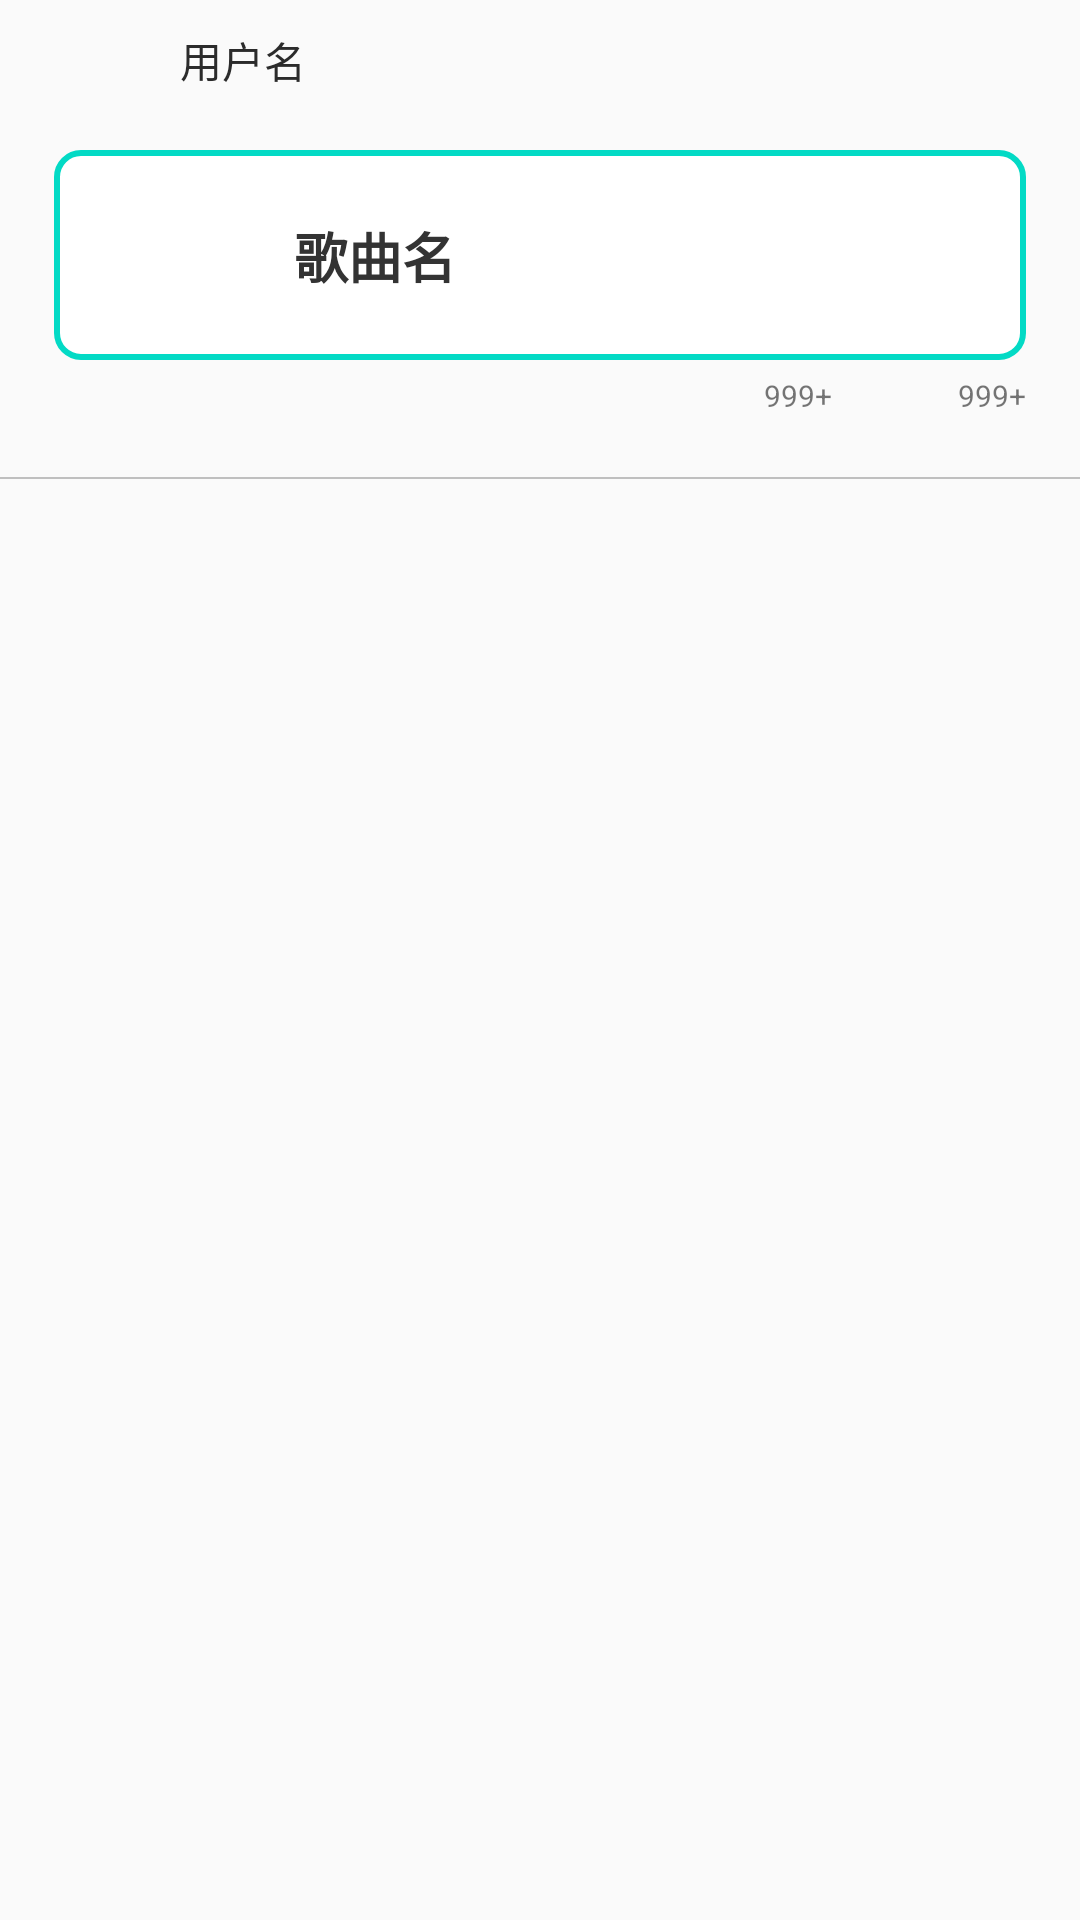

Layout XML and referenced resources for this Android screen:
<!-- AndroidManifest.xml: application theme AnimationTheme -->
<!-- res/layout/ry_music_list_item_layout.xml -->
<?xml version="1.0" encoding="utf-8"?>
<androidx.constraintlayout.widget.ConstraintLayout xmlns:android="http://schemas.android.com/apk/res/android"
    xmlns:app="http://schemas.android.com/apk/res-auto"
    android:layout_width="match_parent"
    android:layout_height="wrap_content"
    android:layout_margin="@dimen/small_margin">

    <ImageView
        android:id="@+id/iv_user_head"
        android:layout_width="@dimen/static_image_head_view_size"
        android:layout_height="@dimen/static_image_head_view_size"
        android:layout_marginStart="@dimen/half_of_normal_margin"
        android:src="@mipmap/ic_login_logo"
        app:layout_constraintStart_toStartOf="parent"
        app:layout_constraintTop_toTopOf="parent" />

    <TextView
        android:id="@+id/tv_user_name"
        style="@style/CommonContent"
        android:layout_width="wrap_content"
        android:layout_height="wrap_content"
        android:layout_marginStart="@dimen/half_of_normal_margin"
        android:text="用户名"
        android:textSize="@dimen/tips_size"
        app:layout_constraintBottom_toBottomOf="@id/iv_user_head"
        app:layout_constraintStart_toEndOf="@id/iv_user_head"
        app:layout_constraintTop_toTopOf="@id/iv_user_head" />

    <androidx.constraintlayout.widget.ConstraintLayout
        android:id="@+id/csl_music_info"
        android:layout_width="match_parent"
        android:layout_height="wrap_content"
        android:layout_marginTop="@dimen/half_of_normal_margin"
        android:layout_marginStart="@dimen/normal_margin"
        android:layout_marginEnd="@dimen/normal_margin"
        android:background="@drawable/bg_white_teal"
        app:layout_constraintEnd_toEndOf="parent"
        app:layout_constraintStart_toEndOf="@id/iv_user_head"
        app:layout_constraintTop_toBottomOf="@id/iv_user_head">

        <ImageView
            android:id="@+id/iv_music_head"
            android:layout_width="@dimen/static_image_music_view_size"
            android:layout_height="@dimen/static_image_music_view_size"
            android:src="@mipmap/ic_login_logo"
            app:layout_constraintStart_toStartOf="parent"
            app:layout_constraintTop_toTopOf="parent" />

        <TextView
            android:id="@+id/tv_music_name"
            android:layout_width="wrap_content"
            android:layout_height="wrap_content"
            android:layout_marginStart="@dimen/half_of_normal_margin"
            android:text="歌曲名"
            android:textColor="@color/normal_text_color"
            android:textSize="@dimen/title_size"
            android:textStyle="bold"
            app:layout_constraintStart_toEndOf="@id/iv_music_head"
            app:layout_constraintTop_toTopOf="@id/iv_music_head"
            app:layout_constraintBottom_toBottomOf="@id/iv_music_head"/>
    </androidx.constraintlayout.widget.ConstraintLayout>

    <LinearLayout
        android:id="@+id/cl_good_layout"
        android:layout_width="wrap_content"
        android:layout_height="wrap_content"
        android:layout_marginTop="@dimen/small_margin"
        app:layout_constraintEnd_toStartOf="@id/cl_like_layout"
        app:layout_constraintTop_toBottomOf="@id/csl_music_info"
        android:orientation="horizontal">
        <ImageView
            android:id="@+id/iv_music_good"
            android:layout_width="@dimen/small_icon_size"
            android:layout_height="@dimen/small_icon_size"
            android:layout_marginTop="@dimen/small_margin"
            android:src="@drawable/ic_good_state" />

        <TextView
            android:id="@+id/tv_music_good_num"
            android:layout_width="wrap_content"
            android:layout_height="wrap_content"
            android:layout_marginEnd="@dimen/normal_margin"
            android:text="999+"
            android:textSize="@dimen/smallest_tips_size"
            app:layout_constraintTop_toBottomOf="@id/csl_music_info" />
    </LinearLayout>

    <LinearLayout
        android:id="@+id/cl_like_layout"
        android:layout_width="wrap_content"
        android:layout_height="wrap_content"
        app:layout_constraintEnd_toEndOf="parent"
        app:layout_constraintTop_toTopOf="@id/cl_good_layout"
        android:orientation="horizontal">
        <ImageView
            android:id="@+id/iv_music_like"
            android:layout_width="@dimen/small_icon_size"
            android:layout_height="@dimen/small_icon_size"
            android:layout_marginTop="@dimen/small_margin"
            android:src="@drawable/ic_like_selector" />

        <TextView
            android:id="@+id/tv_music_like_num"
            android:layout_width="wrap_content"
            android:layout_height="wrap_content"
            android:layout_marginEnd="@dimen/normal_margin"
            android:text="999+"
            android:textSize="@dimen/smallest_tips_size"
            app:layout_constraintTop_toBottomOf="@id/csl_music_info" />
    </LinearLayout>

    <View
        android:id="@+id/line"
        android:layout_width="match_parent"
        android:layout_height="@dimen/line_height"
        android:layout_marginTop="@dimen/small_margin"
        android:background="@color/mode_disabled_color"
        app:layout_constraintLeft_toLeftOf="parent"
        app:layout_constraintEnd_toEndOf="parent"
        app:layout_constraintTop_toBottomOf="@id/cl_good_layout" />
</androidx.constraintlayout.widget.ConstraintLayout>
<!-- resources referenced by this layout -->
<resources>
  <color name="mode_disabled_color">#BFBFBF</color>
  <color name="normal_text_color">#333333</color>
  <dimen name="half_of_normal_margin">10dp</dimen>
  <dimen name="line_height">0.5dp</dimen>
  <dimen name="normal_margin">18dp</dimen>
  <dimen name="small_icon_size">24dp</dimen>
  <dimen name="small_margin">5dp</dimen>
  <dimen name="smallest_tips_size">10sp</dimen>
  <dimen name="static_image_head_view_size">40dp</dimen>
  <dimen name="static_image_music_view_size">70dp</dimen>
  <dimen name="tips_size">14sp</dimen>
  <dimen name="title_size">18sp</dimen>
  <!-- drawable bg_white_teal (drawable) -->
  <?xml version="1.0" encoding="utf-8"?>
  <shape xmlns:android="http://schemas.android.com/apk/res/android">
      <solid android:color="@color/white" />
      <stroke android:color="@color/teal_200" android:width="@dimen/dp_2"/>
      <corners android:radius="@dimen/dp_8" />
  </shape>
  <!-- drawable ic_good_state (drawable) -->
  <?xml version="1.0" encoding="utf-8"?>
  <selector xmlns:android="http://schemas.android.com/apk/res/android">
      <item android:drawable="@mipmap/ic_good_normal" android:state_selected="false" />
      <item android:drawable="@mipmap/ic_good_select" android:state_selected="true" />
  </selector>
  <!-- drawable ic_like_selector (drawable) -->
  <?xml version="1.0" encoding="utf-8"?>
  <selector xmlns:android="http://schemas.android.com/apk/res/android">
      <item android:drawable="@mipmap/ic_like_unsel" android:state_selected="false" />
      <item android:drawable="@mipmap/ic_like" android:state_selected="true" />
  </selector>
  <style name="CommonContent" parent="Widget.AppCompat.TextView">
          <item name="android:textColor">@color/content_color</item>
          <item name="android:textSize">@dimen/subtitle_size</item>
      </style>
  <style name="AnimationTheme" parent="Theme.XMMonitor">
          <item name="android:windowAnimationStyle">@style/MyAnimation</item>
      </style>
  <color name="white">#FFFFFFFF</color>
  <color name="teal_200">#FF03DAC5</color>
  <dimen name="dp_2">2dp</dimen>
  <dimen name="dp_8">8dp</dimen>
  <color name="content_color">#2B2B2B</color>
  <dimen name="subtitle_size">16sp</dimen>
  <style name="Theme.XMMonitor" parent="Theme.AppCompat.Light.NoActionBar">
          
          <item name="colorPrimary">@color/primary</item>
          <item name="colorAccent">@color/primary</item>
          <item name="colorPrimaryDark">@color/primary</item>
          <item name="android:windowDrawsSystemBarBackgrounds">false</item>
          
          <item name="android:windowDisablePreview">false</item>
          <item name="android:windowEnterTransition">@transition/activity_explode</item>
          <item name="android:windowExitTransition">@transition/activity_explode</item>
          
      </style>
  <style name="MyAnimation" parent="@android:style/Animation.Activity">
          <item name="android:activityOpenEnterAnimation">@anim/on_activity_open_enter</item>
          <item name="android:activityOpenExitAnimation">@anim/on_activity_open_exit</item>
          <item name="android:activityCloseEnterAnimation">@anim/on_activity_close_enter</item>
          <item name="android:activityCloseExitAnimation">@anim/on_activity_close_exit</item>
          <item name="android:taskOpenEnterAnimation">@anim/on_activity_open_enter</item>
          <item name="android:taskOpenExitAnimation">@anim/on_activity_open_exit</item>
          <item name="android:taskCloseEnterAnimation">@anim/on_activity_close_enter</item>
          <item name="android:taskCloseExitAnimation">@anim/on_activity_close_exit</item>
          <item name="android:taskToFrontEnterAnimation">@null</item>
          <item name="android:taskToFrontExitAnimation">@null</item>
          <item name="android:taskToBackEnterAnimation">@null</item>
          <item name="android:taskToBackExitAnimation">@null</item>
  
      </style>
  <color name="primary">#12B5B0</color>
</resources>
